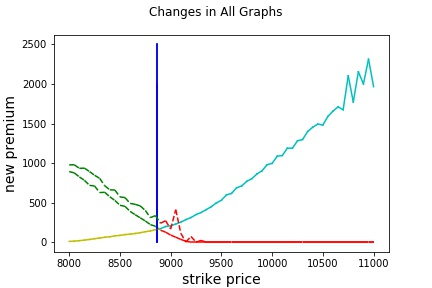

The data file committed next to this chart (first rows):
strike_price, new_premium, Old Premium, Change, current_date, Date of New Premium, Expiry Date
8000, 976.7, 1171, -194.3, 20-05-2020, 22-05-2020, 04-06-2020
8050, 978.1, 1164, -186.3, 20-05-2020, 22-05-2020, 04-06-2020
8100, 932.9, 1110, -176.9, 20-05-2020, 22-05-2020, 04-06-2020
8150, 935.8, 1102, -166.4, 20-05-2020, 22-05-2020, 04-06-2020
8200, 892, 1050, -157.7, 20-05-2020, 22-05-2020, 04-06-2020
8250, 845.3, 995, -149.7, 20-05-2020, 22-05-2020, 04-06-2020
8300, 806.6, 948.9, -142.3, 20-05-2020, 22-05-2020, 04-06-2020
8350, 712.9, 848.4, -135.5, 20-05-2020, 22-05-2020, 04-06-2020
8400, 661.2, 791.5, -130.3, 20-05-2020, 22-05-2020, 04-06-2020
8450, 658.8, 784.4, -125.5, 20-05-2020, 22-05-2020, 04-06-2020
8500, 571.7, 693.9, -122.2, 20-05-2020, 22-05-2020, 04-06-2020
8550, 563, 681.5, -118.5, 20-05-2020, 22-05-2020, 04-06-2020
8600, 489.7, 605.4, -115.7, 20-05-2020, 22-05-2020, 04-06-2020
8650, 478.1, 591.4, -113.3, 20-05-2020, 22-05-2020, 04-06-2020
8700, 458, 569.1, -111.1, 20-05-2020, 22-05-2020, 04-06-2020
8750, 400.6, 510.5, -109.9, 20-05-2020, 22-05-2020, 04-06-2020
8800, 309.9, 418.9, -109, 20-05-2020, 22-05-2020, 04-06-2020
8850, 335, 442.1, -107.2, 20-05-2020, 22-05-2020, 04-06-2020
8900, 238.8, 345.4, -106.5, 20-05-2020, 22-05-2020, 04-06-2020
8950, 270.5, 376.1, -105.6, 20-05-2020, 22-05-2020, 04-06-2020
9000, 165.9, 271.6, -105.7, 20-05-2020, 22-05-2020, 04-06-2020
9050, 410.3, 515.9, -105.6, 20-05-2020, 22-05-2020, 04-06-2020
9100, 111.4, 216, -104.6, 20-05-2020, 22-05-2020, 04-06-2020
9150, 0.0, 0, 0.0, 20-05-2020, 22-05-2020, 04-06-2020
9200, 71.48, 176.1, -104.6, 20-05-2020, 22-05-2020, 04-06-2020
9250, 0.0, 0, 0.0, 20-05-2020, 22-05-2020, 04-06-2020
9300, 21.11, 126, -104.9, 20-05-2020, 22-05-2020, 04-06-2020
9350, 0.0, 0, 0.0, 20-05-2020, 22-05-2020, 04-06-2020
9400, 0.0, 98.4, -98.4, 20-05-2020, 22-05-2020, 04-06-2020
9450, 0.0, 90, -90.0, 20-05-2020, 22-05-2020, 04-06-2020
9500, 0.0, 69.8, -69.8, 20-05-2020, 22-05-2020, 04-06-2020
9550, 0.0, 0, 0.0, 20-05-2020, 22-05-2020, 04-06-2020
9600, 0.0, 46.95, -46.95, 20-05-2020, 22-05-2020, 04-06-2020
9650, 0.0, 0, 0.0, 20-05-2020, 22-05-2020, 04-06-2020
9700, 0.0, 48.1, -48.1, 20-05-2020, 22-05-2020, 04-06-2020
9750, 0.0, 69.6, -69.6, 20-05-2020, 22-05-2020, 04-06-2020
9800, 0.0, 27.95, -27.95, 20-05-2020, 22-05-2020, 04-06-2020
9850, 0.0, 99.95, -99.95, 20-05-2020, 22-05-2020, 04-06-2020
9900, 0.0, 30, -30.0, 20-05-2020, 22-05-2020, 04-06-2020
9950, 0.0, 45.2, -45.2, 20-05-2020, 22-05-2020, 04-06-2020
10000, 0.0, 11.75, -11.75, 20-05-2020, 22-05-2020, 04-06-2020
10050, 0.0, 41.05, -41.05, 20-05-2020, 22-05-2020, 04-06-2020
10100, 0.0, 18, -18.0, 20-05-2020, 22-05-2020, 04-06-2020
10150, 0.0, 66.8, -66.8, 20-05-2020, 22-05-2020, 04-06-2020
10200, 0.0, 22, -22.0, 20-05-2020, 22-05-2020, 04-06-2020
10250, 0.0, 93.85, -93.85, 20-05-2020, 22-05-2020, 04-06-2020
10300, 0.0, 30, -30.0, 20-05-2020, 22-05-2020, 04-06-2020
10350, 0.0, 0, 0.0, 20-05-2020, 22-05-2020, 04-06-2020
10400, 0.0, 23.5, -23.5, 20-05-2020, 22-05-2020, 04-06-2020
10450, 0.0, 0, 0.0, 20-05-2020, 22-05-2020, 04-06-2020
10500, 0.0, 6.8, -6.8, 20-05-2020, 22-05-2020, 04-06-2020
10550, 0.0, 28.4, -28.4, 20-05-2020, 22-05-2020, 04-06-2020
10600, 0.0, 20, -20.0, 20-05-2020, 22-05-2020, 04-06-2020
10650, 0.0, 0, 0.0, 20-05-2020, 22-05-2020, 04-06-2020
10700, 0.0, 20, -20.0, 20-05-2020, 22-05-2020, 04-06-2020
10750, 0.0, 0, 0.0, 20-05-2020, 22-05-2020, 04-06-2020
10800, 0.0, 20, -20.0, 20-05-2020, 22-05-2020, 04-06-2020
10850, 0.0, 0, 0.0, 20-05-2020, 22-05-2020, 04-06-2020
10900, 0.0, 25, -25.0, 20-05-2020, 22-05-2020, 04-06-2020
10950, 0.0, 0, 0.0, 20-05-2020, 22-05-2020, 04-06-2020
... 1 more rows
